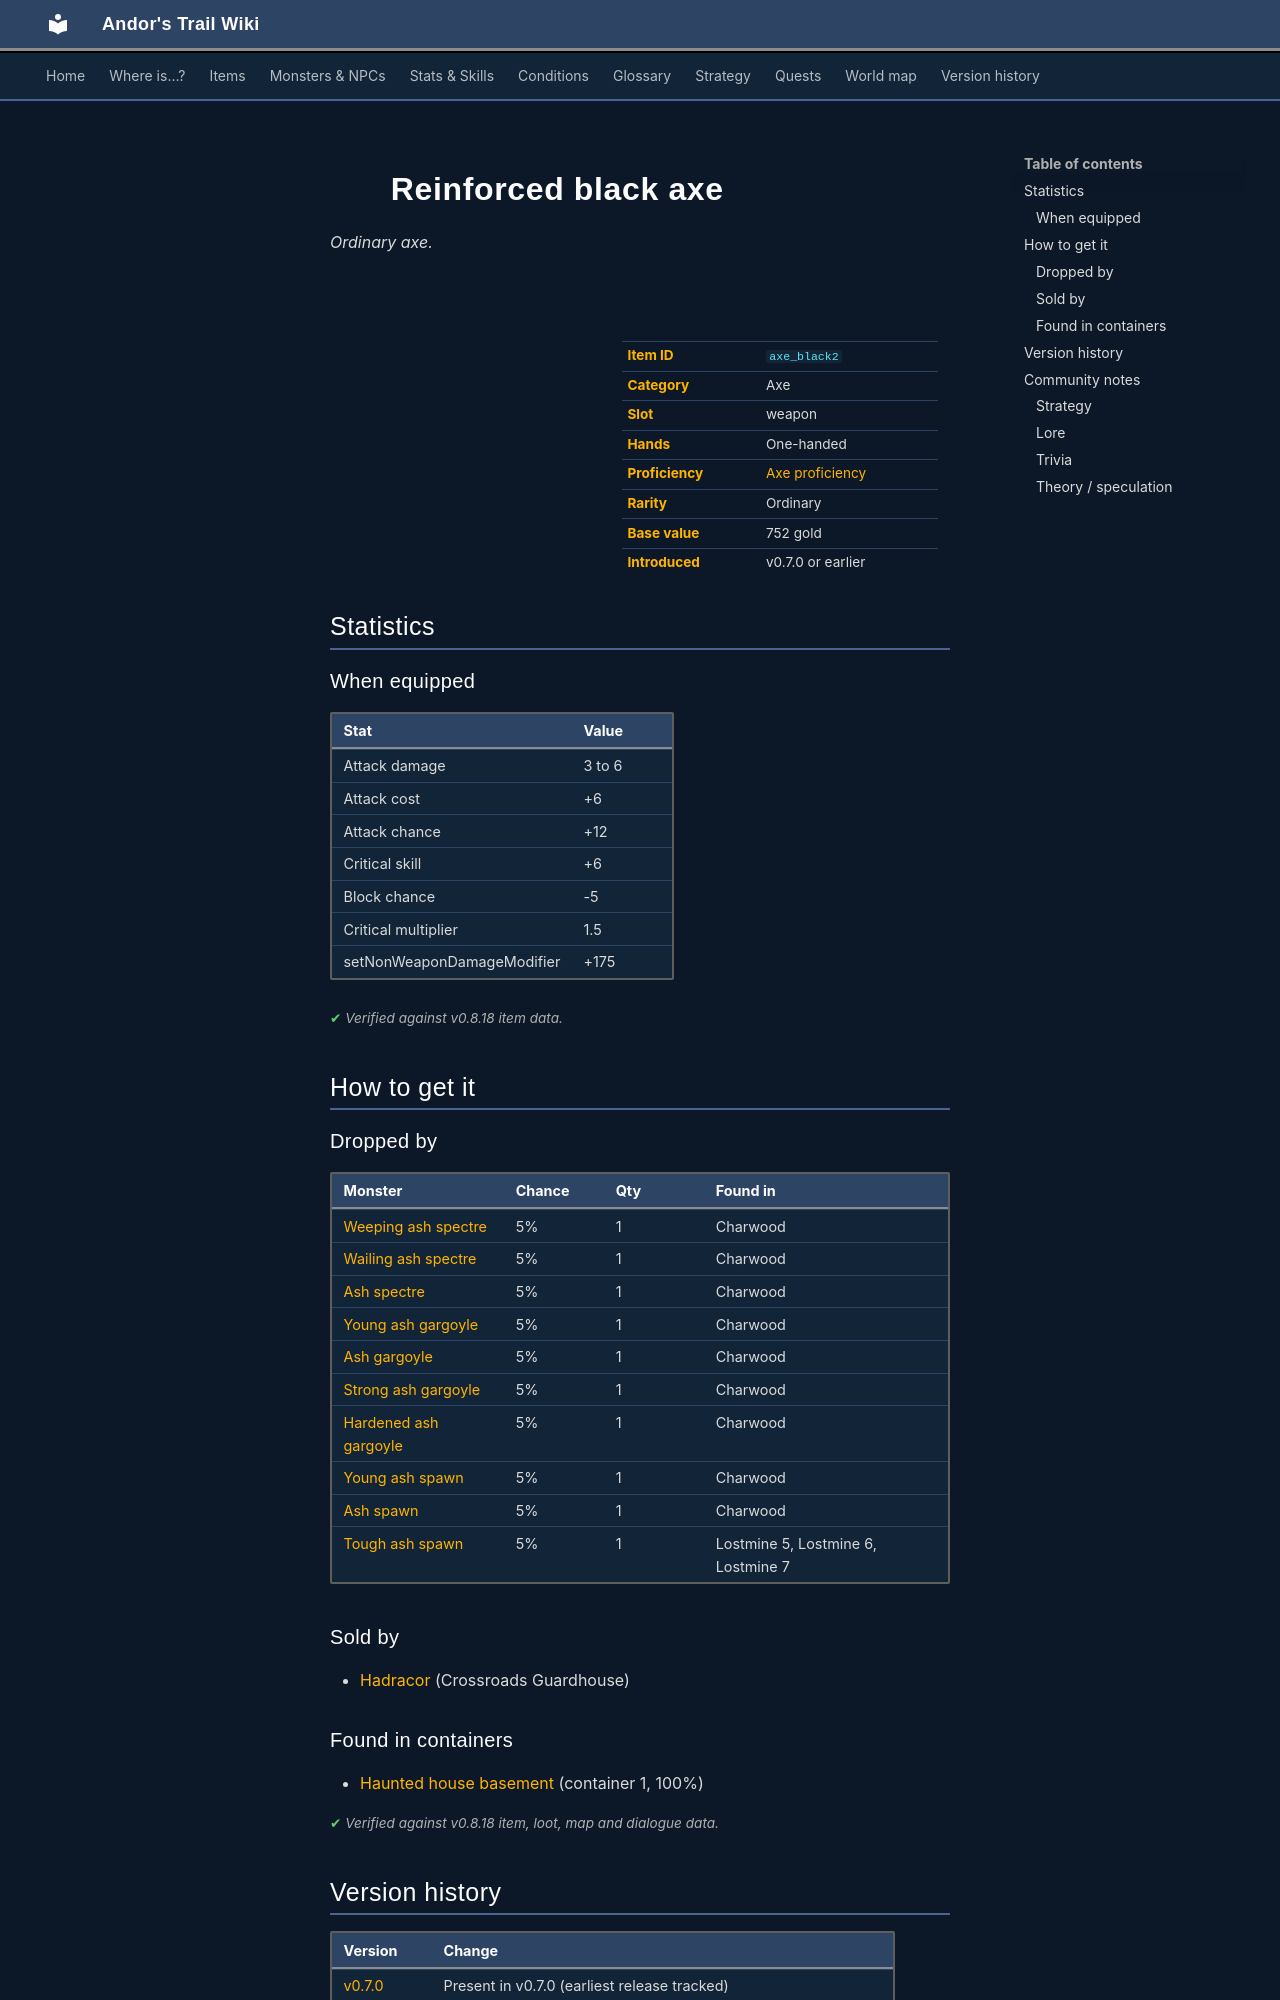

repository: asdfghjkl628/Andor-s-Trail-Wikiiii · page: items/axe_black2/index.html · generator: mkdocs

---
description: "Reinforced black axe is a ordinary axe in Andor's Trail (Attack damage 3 to 6, Attack cost +6, Attack chance +12, Critical skill +6). How to get it: monster drops, shops, containers."
---

# ![](../assets/icons/items/items_weapons_3_36.png){ .sprite } Reinforced black axe

*Ordinary axe.*

<div class="infobox" markdown>

<p class="ib-img"><img class="sprite" src="../../assets/icons/items/items_weapons_3_36.png" alt=""></p>

| | |
|---|---|
| **Item ID** | `axe_black2` |
| **Category** | Axe |
| **Slot** | weapon |
| **Hands** | One-handed |
| **Proficiency** | [Axe proficiency](../skills/weaponProficiencyAxe.md) |
| **Rarity** | Ordinary |
| **Base value** | 752 gold |
| **Introduced** | v0.7.0 or earlier |

</div>

## Statistics

### When equipped

| Stat | Value |
|---|---|
| Attack damage | 3 to 6 |
| Attack cost | +6 |
| Attack chance | +12 |
| Critical skill | +6 |
| Block chance | -5 |
| Critical multiplier | 1.5 |
| setNonWeaponDamageModifier | +175 |

<p class="verified">Verified against v0.8.18 item data.</p>

## How to get it

### Dropped by

| Monster | Chance | Qty | Found in |
|---|---|---|---|
| [Weeping ash spectre](../monsters/ashs1.md) | 5% | 1 | Charwood |
| [Wailing ash spectre](../monsters/ashs2.md) | 5% | 1 | Charwood |
| [Ash spectre](../monsters/ashs3.md) | 5% | 1 | Charwood |
| [Young ash gargoyle](../monsters/ash1.md) | 5% | 1 | Charwood |
| [Ash gargoyle](../monsters/ash2.md) | 5% | 1 | Charwood |
| [Strong ash gargoyle](../monsters/ash3.md) | 5% | 1 | Charwood |
| [Hardened ash gargoyle](../monsters/ash4.md) | 5% | 1 | Charwood |
| [Young ash spawn](../monsters/ash5.md) | 5% | 1 | Charwood |
| [Ash spawn](../monsters/ash6.md) | 5% | 1 | Charwood |
| [Tough ash spawn](../monsters/ash7.md) | 5% | 1 | Lostmine 5, Lostmine 6, Lostmine 7 |

### Sold by

- [Hadracor](../monsters/hadracor.md) (Crossroads Guardhouse)

### Found in containers

- [Haunted house basement](../maps/haunted_house_basement.md#container-0) (container 1, 100%)


<p class="verified">Verified against v0.8.18 item, loot, map and dialogue data.</p>


## Version history

| Version | Change |
|---|---|
| [v0.7.0](../versions/0.7.0.md) | Present in v0.7.0 (earliest release tracked) |
| [v0.7.2](../versions/0.7.2.md) | When equipped, critical multiplier: 1.5 → 1.5 |
| [v0.7.10](../versions/0.7.10.md) | When equipped, non-weapon damage modifier (%): added (175) |

<p class="verified">Verified against v0.8.18 and every earlier release back to v0.7.0 (game data compared release by release).</p>


## Community notes

<small>Written by players, not generated from game data. **Strategy**: how and when to use it · **Lore**: the in-world story · **Trivia**: real-world facts, references, development history · **Theory / speculation**: unconfirmed ideas; may just be unfinished content</small>

### Strategy

*No notes yet. Contributions are welcome: [add a note](https://github.com/asdfghjkl628/Andor-s-Trail-Wikiiii/new/main/notes/items?filename=axe_black2.md&value=%23%23%20Strategy%0A%0A%3C%21--%20how%20and%20when%20to%20use%20it%20--%3E%0A%0A%23%23%20Lore%0A%0A%3C%21--%20the%20in-world%20story%20--%3E%0A%0A%23%23%20Trivia%0A%0A%3C%21--%20real-world%20facts%2C%20references%2C%20development%20history%20--%3E%0A%0A%23%23%20Theory%20/%20speculation%0A%0A%3C%21--%20unconfirmed%20ideas%3B%20may%20just%20be%20unfinished%20content%20--%3E%0A).*

### Lore

*No notes yet. Contributions are welcome: [add a note](https://github.com/asdfghjkl628/Andor-s-Trail-Wikiiii/new/main/notes/items?filename=axe_black2.md&value=%23%23%20Strategy%0A%0A%3C%21--%20how%20and%20when%20to%20use%20it%20--%3E%0A%0A%23%23%20Lore%0A%0A%3C%21--%20the%20in-world%20story%20--%3E%0A%0A%23%23%20Trivia%0A%0A%3C%21--%20real-world%20facts%2C%20references%2C%20development%20history%20--%3E%0A%0A%23%23%20Theory%20/%20speculation%0A%0A%3C%21--%20unconfirmed%20ideas%3B%20may%20just%20be%20unfinished%20content%20--%3E%0A).*
